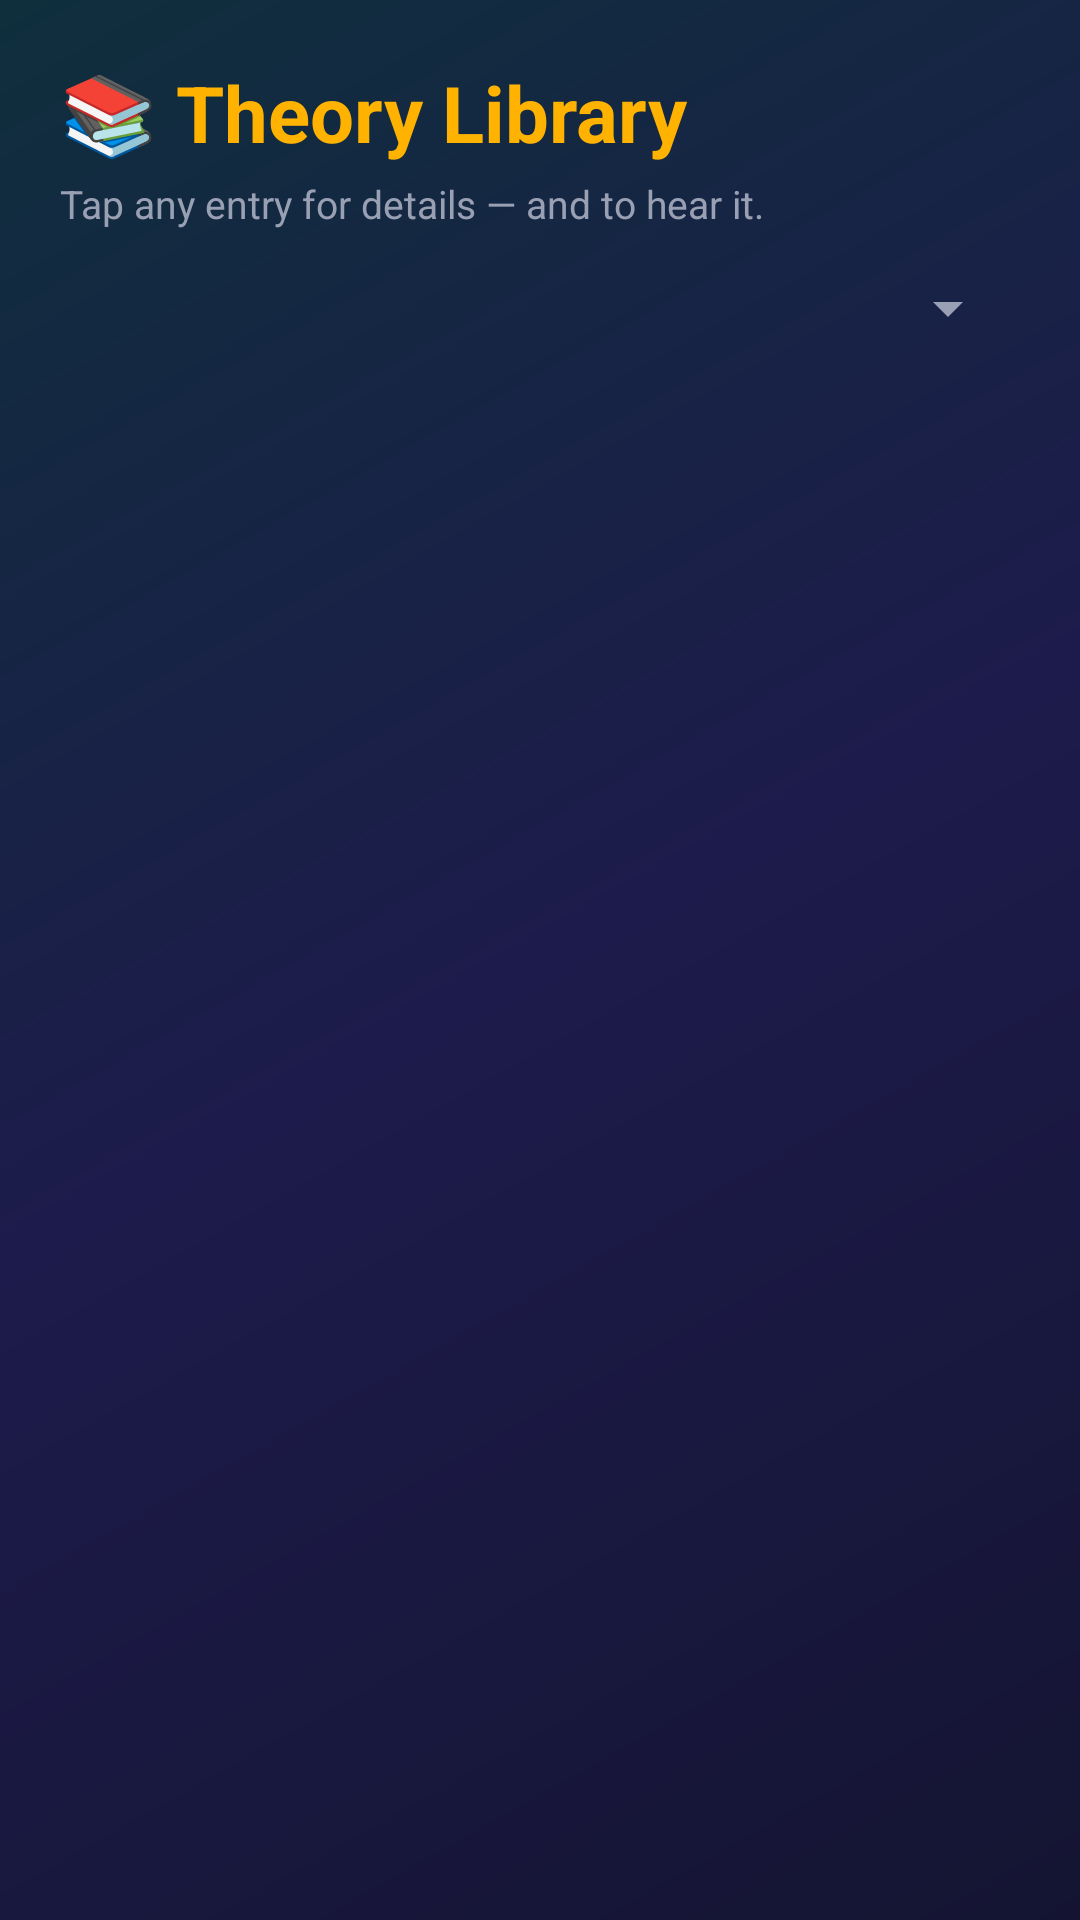

Android layout source for this screen:
<!-- AndroidManifest.xml: application theme Theme.GrooveMaster -->
<!-- res/layout/activity_library.xml -->
<?xml version="1.0" encoding="utf-8"?>
<LinearLayout xmlns:android="http://schemas.android.com/apk/res/android"
    android:layout_width="match_parent" android:layout_height="match_parent" android:orientation="vertical" android:padding="20dp">
    <TextView android:layout_width="wrap_content" android:layout_height="wrap_content"
        android:text="📚 Theory Library" android:textColor="@color/primary" android:textSize="26sp" android:textStyle="bold"/>
    <TextView android:layout_width="wrap_content" android:layout_height="wrap_content" android:layout_marginTop="4dp"
        android:text="Tap any entry for details — and to hear it." android:textColor="@color/textSecondary" android:textSize="13sp"/>
    <Spinner android:id="@+id/spinnerCat" android:layout_width="match_parent" android:layout_height="wrap_content" android:layout_marginTop="14dp"/>
    <ListView android:id="@+id/listView" android:layout_width="match_parent" android:layout_height="0dp"
        android:layout_marginTop="10dp" android:layout_weight="1" android:divider="@color/stepOff" android:dividerHeight="1dp"/>
</LinearLayout>
<!-- resources referenced by this layout -->
<resources>
  <color name="primary">#FFB300</color>
  <color name="stepOff">#3A3A66</color>
  <color name="textSecondary">#9AA0B4</color>
  <style name="Theme.GrooveMaster" parent="Theme.MaterialComponents.DayNight.NoActionBar">
          <item name="colorPrimary">@color/primary</item>
          <item name="colorPrimaryVariant">@color/displayAmber</item>
          <item name="colorSecondary">@color/secondary</item>
          <item name="android:windowBackground">@drawable/bg_gradient</item>
          <item name="android:textColorPrimary">@color/textPrimary</item>
          <item name="android:textColorSecondary">@color/textSecondary</item>
      </style>
  <color name="displayAmber">#FFD54F</color>
  <color name="secondary">#26C6DA</color>
  <!-- drawable bg_gradient (drawable) -->
  <?xml version="1.0" encoding="utf-8"?>
  <shape xmlns:android="http://schemas.android.com/apk/res/android">
      <gradient android:angle="135" android:startColor="#141432" android:centerColor="#1D1B4B" android:endColor="#0F2F3D"/>
  </shape>
  <color name="textPrimary">#F2F2F7</color>
</resources>
